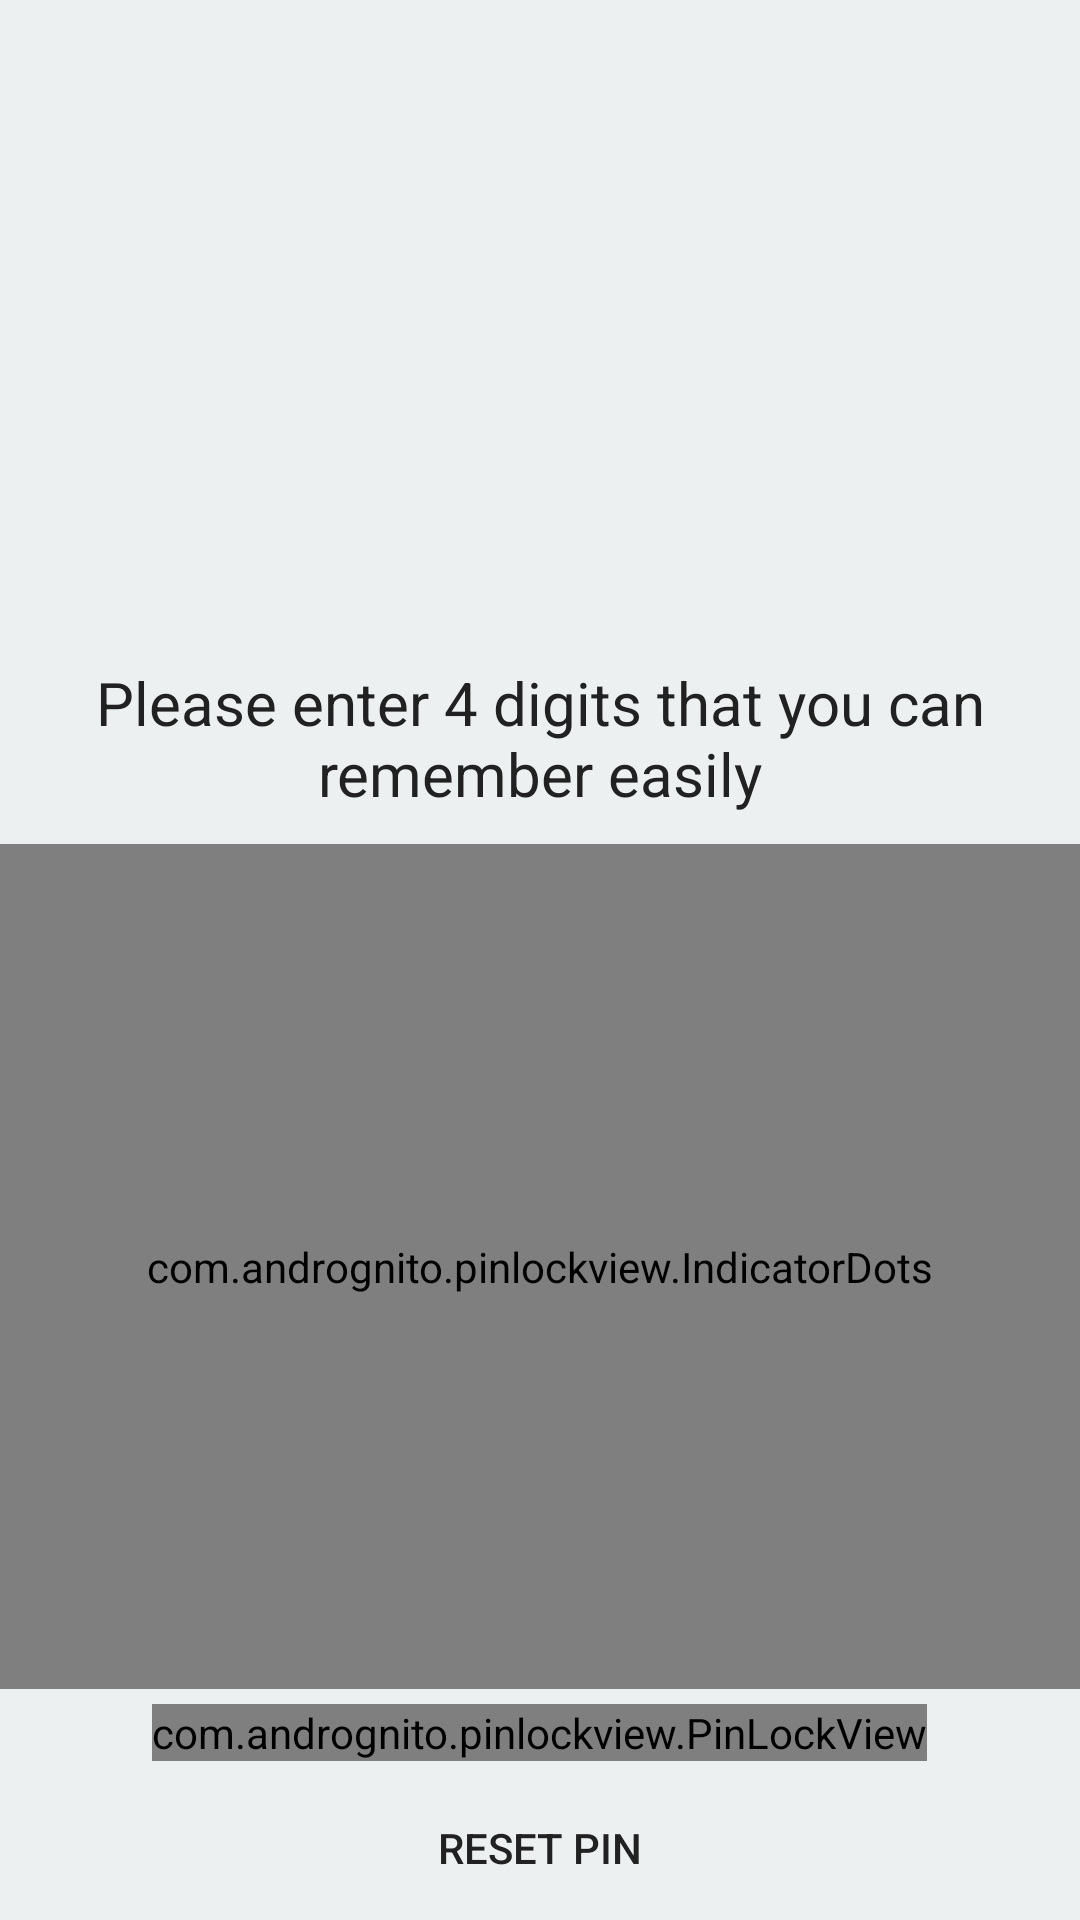

Reconstruct the res/layout file that produces this screen, plus the resources it refers to.
<!-- AndroidManifest.xml: application theme AppTheme -->
<!-- res/layout/fragment_request_pin.xml -->
<LinearLayout xmlns:android="http://schemas.android.com/apk/res/android"
    xmlns:app="http://schemas.android.com/apk/res-auto"
    xmlns:tools="http://schemas.android.com/tools"
    android:layout_width="match_parent"
    android:layout_height="match_parent"
    android:orientation="vertical"
    tools:context="com.arrg.app.uapplock.view.fragment.RequestPinFragment">

    <android.support.v7.widget.AppCompatTextView
        android:id="@+id/tvMessage"
        android:layout_width="match_parent"
        android:layout_height="0dp"
        android:layout_weight="1"
        android:gravity="center|bottom"
        android:padding="@dimen/text_padding_unlock_method_request"
        android:text="@string/message_to_request_pin"
        android:textColor="@color/background_dark"
        android:textSize="@dimen/text_size_unlock_method_request" />

    <com.andrognito.pinlockview.IndicatorDots
        android:id="@+id/indicatorDots"
        android:layout_width="match_parent"
        android:layout_height="0dp"
        android:layout_gravity="center"
        android:layout_weight="1"
        android:gravity="center"
        app:dotDiameter="25dp"
        app:dotEmptyBackground="@drawable/dot_empty_background"
        app:dotFilledBackground="@drawable/dot_filled_background"
        app:dotSpacing="25dp" />

    <com.andrognito.pinlockview.PinLockView
        android:id="@+id/pinLockView"
        android:layout_width="wrap_content"
        android:layout_height="wrap_content"
        android:layout_gravity="center"
        android:layout_margin="5dp"
        app:keypadButtonBackgroundDrawable="@drawable/dot_empty_background"
        app:keypadButtonSize="75dp"
        app:keypadDeleteButtonDrawable="@drawable/ic_backspace"
        app:keypadDeleteButtonPressedColor="@color/background_dark"
        app:keypadDeleteButtonSize="25dp"
        app:keypadHorizontalSpacing="50dp"
        app:keypadShowDeleteButton="true"
        app:keypadTextColor="@color/background_dark"
        app:keypadTextSize="25sp"
        app:keypadVerticalSpacing="10dp"
        app:pinLength="4" />

    <LinearLayout
        android:layout_width="match_parent"
        android:layout_height="wrap_content"
        android:layout_gravity="center"
        android:background="@color/colorPrimaryDark"
        android:gravity="center">

        <android.support.v7.widget.AppCompatButton
            android:id="@+id/btnResetPin"
            style="@style/Widget.AppCompat.Button.Borderless"
            android:layout_width="0dp"
            android:layout_height="match_parent"
            android:layout_gravity="center"
            android:layout_marginEnd="@dimen/material_layout_keylines_horizontal_mobile_margin"
            android:layout_marginStart="@dimen/material_layout_keylines_horizontal_mobile_margin"
            android:layout_weight="1"
            android:background="@drawable/ripple_dark"
            android:gravity="center"
            android:text="@string/reset_pin"
            android:textColor="@color/background_dark" />
    </LinearLayout>
</LinearLayout>
<!-- resources referenced by this layout -->
<resources>
  <color name="background_dark">#ff212121</color>
  <color name="colorPrimaryDark">@color/clouds</color>
  <dimen name="text_padding_unlock_method_request">10dp</dimen>
  <dimen name="text_size_unlock_method_request">20sp</dimen>
  <!-- drawable dot_empty_background (drawable) -->
  <?xml version="1.0" encoding="utf-8"?>
  <shape xmlns:android="http://schemas.android.com/apk/res/android"
      android:shape="oval">
      <stroke
          android:width="1.25dp"
          android:color="@color/glass75" />
      <solid android:color="@color/glass25" />
      <size
          android:width="100dp"
          android:height="100dp" />
      <padding
          android:bottom="2.5dp"
          android:left="2.5dp"
          android:right="2.5dp"
          android:top="2.5dp" />
  </shape>
  <!-- drawable dot_filled_background (drawable) -->
  <?xml version="1.0" encoding="utf-8"?>
  <shape xmlns:android="http://schemas.android.com/apk/res/android"
      android:shape="oval">
      <solid android:color="@color/glass75" />
      <size
          android:width="100dp"
          android:height="100dp" />
      <padding
          android:bottom="2.5dp"
          android:left="2.5dp"
          android:right="2.5dp"
          android:top="2.5dp" />
  </shape>
  <string name="message_to_request_pin">Please enter 4 digits that you can remember easily</string>
  <string name="reset_pin">Reset Pin</string>
  <style name="AppTheme" parent="Theme.AppCompat.Light.NoActionBar">
          
          <item name="colorPrimary">@color/colorPrimary</item>
          <item name="colorPrimaryDark">@color/colorAccent</item>
          <item name="colorAccent">@color/colorAccent</item>
          <item name="android:navigationBarColor">@color/colorAccent</item>
          <item name="android:windowBackground">@color/colorPrimary</item>
      </style>
  <color name="clouds">#ECF0F1</color>
  <color name="glass75">#BF212121</color>
  <color name="glass25">#40212121</color>
  <color name="colorPrimary">@color/clouds</color>
  <color name="colorAccent">@color/wet_asphalt</color>
  <color name="wet_asphalt">#34495E</color>
</resources>
